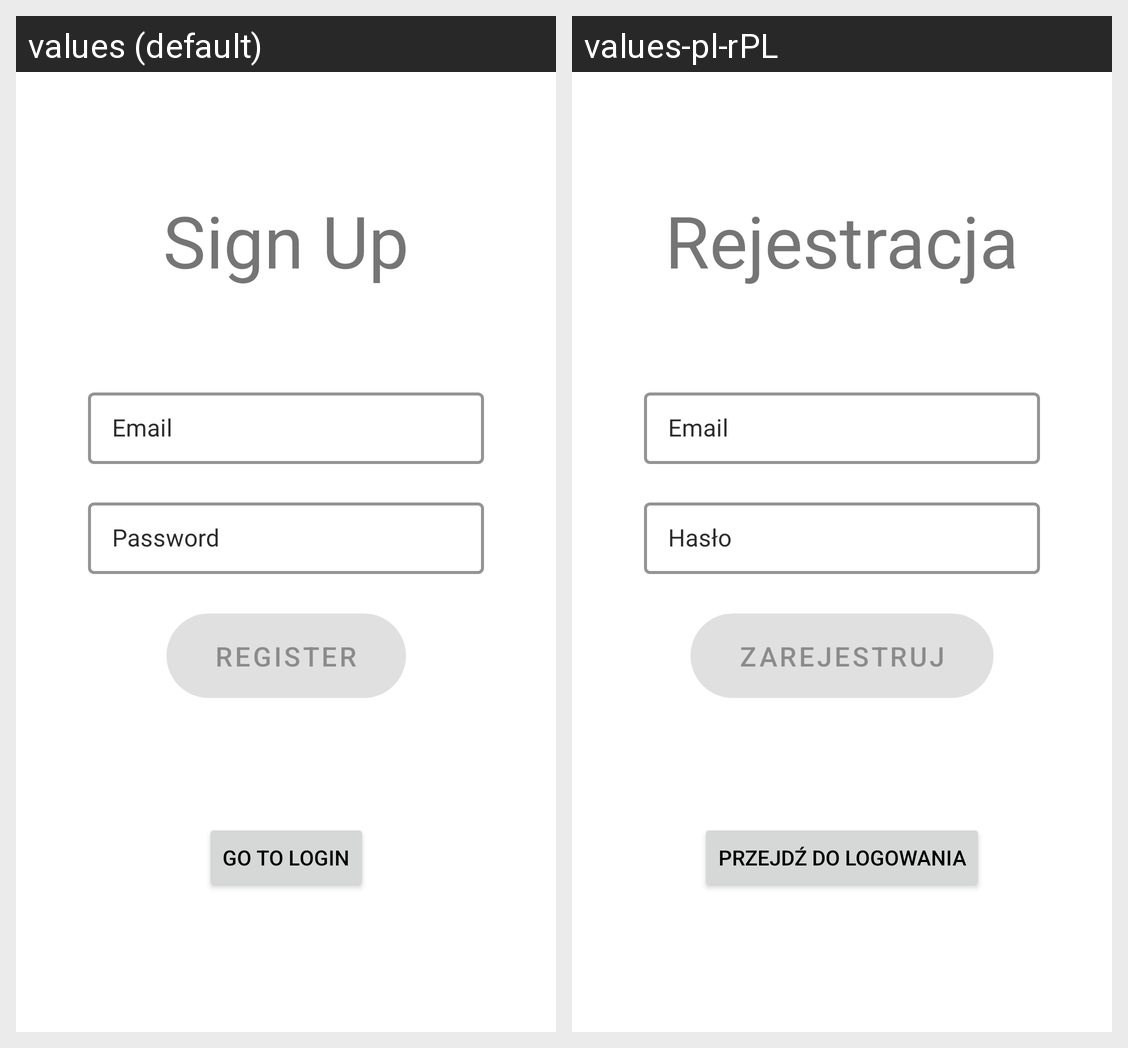

The Android screen above is rendered under two locales of the same app. Produce the string resources it draws, with the default and per-locale values.
Android screen res/layout/registry_fragment.xml rendered under 2 locales, left to right: values (default), values-pl-rPL. Device: Nexus 5 (rendered at 1080×1920; each locale shown at half size, 540×960, under a caption strip naming it); theme Theme.WarehouseAssistant.
Strings drawn on this screen, with the default value and each locale's value (text and hints the layout hard-codes, and strings that could not be matched under every locale, appear in the picture but are not listed):

sign_up
  values: Sign Up
  values-pl-rPL: Rejestracja

email
  values: Email
  values-pl-rPL: Email  [not translated; the default value is used]

password
  values: Password
  values-pl-rPL: Hasło

register
  values: Register
  values-pl-rPL: Zarejestruj

go_to_login
  values: Go to login
  values-pl-rPL: Przejdź do logowania
